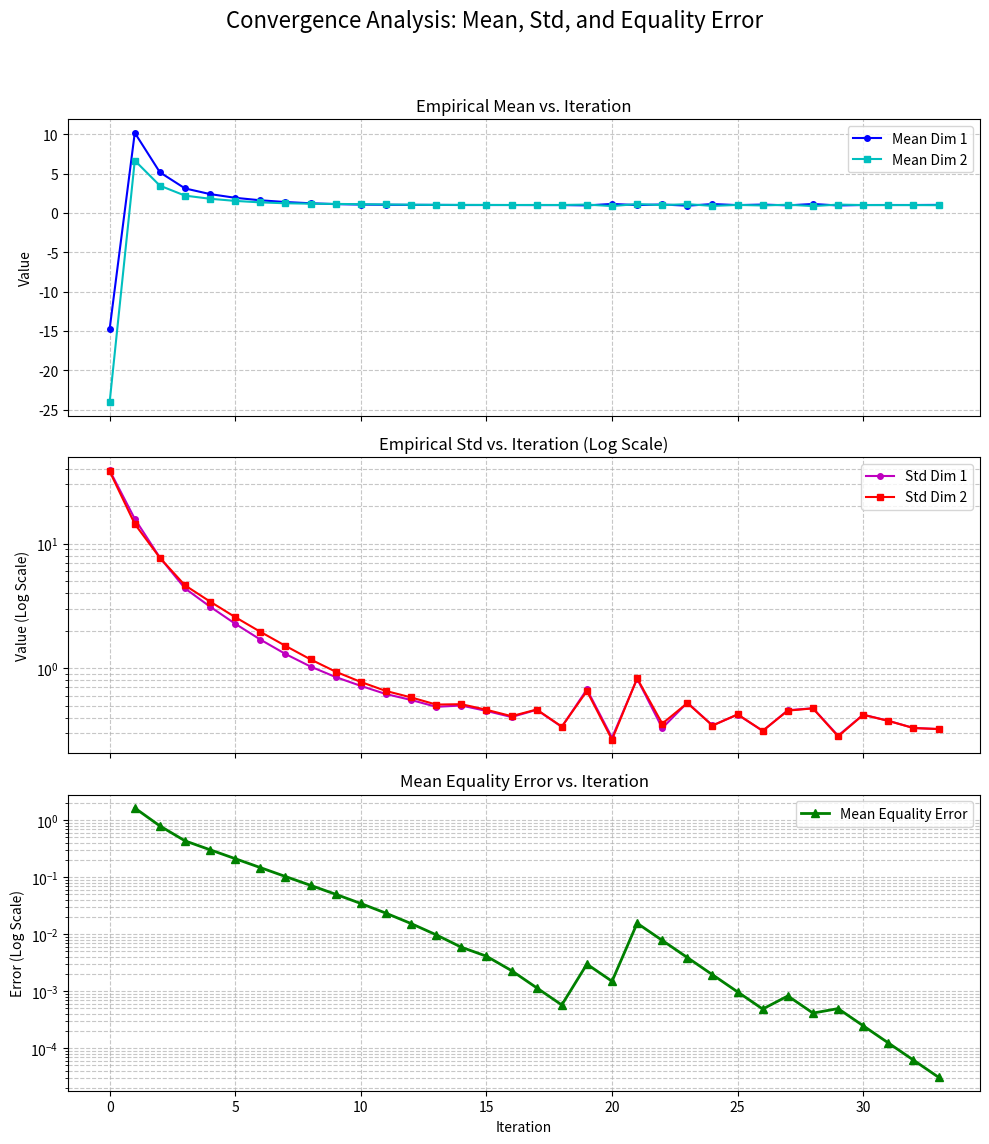

Reproduce this figure in Python.
import re
import matplotlib.pyplot as plt
import numpy as np

# ==========================================
# 1. 原始数据 (Raw Data)
# ==========================================
log_data = """
开始计算...
均值 (Empirical Mean): [-14.748159382729051 -24.05168474833777]
标准差 (Empirical Std): [38.71787047546534 38.02380978701859]
--------------------------------------------------
Iter 1 starts.
step_size: 0.8;  Eqstep_size: 0.9
均值 (Empirical Mean): [10.185957276468065 6.659926290221292]
标准差 (Empirical Std): [15.802785237662665 14.373207471785975]
Mean Equality Error: 1.6308212372471351;  Mean Inequality Error: [0.0, 0.0]
Mean Change Percent: 1.402138288336426;  Std Change Percent: 0.6068357026786722
--------------------------------------------------
Iter 2 starts.
step_size: 0.9;  Eqstep_size: 0.9
均值 (Empirical Mean): [5.159005108779615 3.463465276526159]
标准差 (Empirical Std): [7.723366054616867 7.688864899919046]
Mean Equality Error: 0.7898060535881184;  Mean Inequality Error: [0.0, 0.0]
Mean Change Percent: 0.48949540554687315;  Std Change Percent: 0.49088408387786964
--------------------------------------------------
Iter 3 starts.
step_size: 0.9;  Eqstep_size: 0.7898060535881184
均值 (Empirical Mean): [3.113251403152879 2.1975115573668322]
标准差 (Empirical Std): [4.3671217338402455 4.621184387171354]
Mean Equality Error: 0.43271799606810535;  Mean Inequality Error: [0.0, 0.0]
Mean Change Percent: 0.3871681875114202;  Std Change Percent: 0.4172262044677279
--------------------------------------------------
Iter 4 starts.
step_size: 0.9;  Eqstep_size: 0.5
均值 (Empirical Mean): [2.390905843961667 1.7976248217517286]
标准差 (Empirical Std): [3.1136990159161892 3.4211712410869026]
Mean Equality Error: 0.30157705785788064;  Mean Inequality Error: [0.0, 0.0]
Mean Change Percent: 0.21666569075671108;  Std Change Percent: 0.272914313413107
--------------------------------------------------
Iter 5 starts.
step_size: 0.9;  Eqstep_size: 0.5
均值 (Empirical Mean): [1.9194838808607861 1.5254024730232068]
标准差 (Empirical Std): [2.27097434048621 2.567308390779563]
Mean Equality Error: 0.21060123739894848;  Mean Inequality Error: [0.0, 0.0]
Mean Change Percent: 0.18198584751256008;  Std Change Percent: 0.25933938112302074
--------------------------------------------------
Iter 6 starts.
step_size: 0.9;  Eqstep_size: 0.5
均值 (Empirical Mean): [1.6031712765020945 1.3376767923601705]
标准差 (Empirical Std): [1.6950105253835723 1.957345578813949]
Mean Equality Error: 0.14686516787148227;  Mean Inequality Error: [0.0, 0.0]
Mean Change Percent: 0.15002273096338778;  Std Change Percent: 0.2447551944890551
--------------------------------------------------
Iter 7 starts.
step_size: 0.9;  Eqstep_size: 0.5
均值 (Empirical Mean): [1.3828152218145027 1.2252171942645644]
标准差 (Empirical Std): [1.298853807477906 1.5090003895989645]
Mean Equality Error: 0.10250701178586623;  Mean Inequality Error: [0.0, 0.0]
Mean Change Percent: 0.11848668036809873;  Std Change Percent: 0.23106695296855678
--------------------------------------------------
Iter 8 starts.
step_size: 0.9;  Eqstep_size: 0.5
均值 (Empirical Mean): [1.2249350937733297 1.1710852748872425]
标准差 (Empirical Std): [1.0290352910116327 1.1745904371360085]
Mean Equality Error: 0.07174797314536246;  Mean Inequality Error: [0.0, 0.0]
Mean Change Percent: 0.09033853163935134;  Std Change Percent: 0.21581471706320063
--------------------------------------------------
Iter 9 starts.
step_size: 0.9;  Eqstep_size: 0.5
均值 (Empirical Mean): [1.1147866389436643 1.1427391254309232]
标准差 (Empirical Std): [0.8475288367782998 0.9359665046613032]
Mean Equality Error: 0.050001337807982604;  Mean Inequality Error: [0.0, 0.0]
Mean Change Percent: 0.06711474844897665;  Std Change Percent: 0.19198963723135698
--------------------------------------------------
Iter 10 starts.
step_size: 0.9;  Eqstep_size: 0.5
均值 (Empirical Mean): [1.0599756529688695 1.1066287402585704]
标准差 (Empirical Std): [0.7201052151674516 0.7743556210567223]
Mean Equality Error: 0.03448843498364048;  Mean Inequality Error: [0.0, 0.0]
Mean Change Percent: 0.04111470027187527;  Std Change Percent: 0.16299014769464684
--------------------------------------------------
Iter 11 starts.
step_size: 0.9;  Eqstep_size: 0.5
均值 (Empirical Mean): [1.0326352545802442 1.072887340038107]
标准差 (Empirical Std): [0.6191574256349724 0.6554190590374235]
Mean Equality Error: 0.02332405972198986;  Mean Inequality Error: [0.0, 0.0]
Mean Change Percent: 0.02834021884491432;  Std Change Percent: 0.14752727746788077
--------------------------------------------------
Iter 12 starts.
step_size: 0.9;  Eqstep_size: 0.5
均值 (Empirical Mean): [1.021214716720826 1.0436094906314468]
标准差 (Empirical Std): [0.5551552164360056 0.5819460624364229]
Mean Equality Error: 0.01534324493885494;  Mean Inequality Error: [0.0, 0.0]
Mean Change Percent: 0.021104299204787565;  Std Change Percent: 0.10807143589679252
--------------------------------------------------
Iter 13 starts.
step_size: 0.9;  Eqstep_size: 0.5
均值 (Empirical Mean): [1.016879691986694 1.0213430811035502]
标准差 (Empirical Std): [0.48920829339203903 0.5098313135321532]
Mean Equality Error: 0.009728462851264172;  Mean Inequality Error: [0.0, 0.0]
Mean Change Percent: 0.015535853473052426;  Std Change Percent: 0.12150283911497921
--------------------------------------------------
Iter 14 starts.
step_size: 0.9;  Eqstep_size: 0.5
均值 (Empirical Mean): [1.0014962982237747 1.0203618429418424]
标准差 (Empirical Std): [0.500960606944016 0.5133266562028582]
Mean Equality Error: 0.005903131437331462;  Mean Inequality Error: [0.0, 0.0]
Mean Change Percent: 0.010695378425791009;  Std Change Percent: 0.017352770001338624
--------------------------------------------------
Iter 15 starts.
step_size: 0.2;  Eqstep_size: 0.5
均值 (Empirical Mean): [1.0010353932409908 1.0130083748813674]
标准差 (Empirical Std): [0.4533362573822917 0.46298636283770284]
Mean Equality Error: 0.004104131868178095;  Mean Inequality Error: [0.0, 0.0]
Mean Change Percent: 0.005153342848691778;  Std Change Percent: 0.09661464211525149
--------------------------------------------------
Iter 16 starts.
step_size: 0.692980793908981;  Eqstep_size: 0.5
均值 (Empirical Mean): [1.0017234660096372 1.0058360380188882]
标准差 (Empirical Std): [0.40480339971240165 0.4113820361883354]
Mean Equality Error: 0.002292671687703308;  Mean Inequality Error: [0.0, 0.0]
Mean Change Percent: 0.005059276870534526;  Std Change Percent: 0.10932691260581973
--------------------------------------------------
Iter 17 starts.
step_size: 0.7084098250688242;  Eqstep_size: 0.5
均值 (Empirical Mean): [0.9925362671823291 1.011243484831933]
标准差 (Empirical Std): [0.46261475154850434 0.46526589228716475]
Mean Equality Error: 0.001146335843851655;  Mean Inequality Error: [0.0, 0.0]
Mean Change Percent: 0.007509672953371397;  Std Change Percent: 0.1369304105095288
--------------------------------------------------
Iter 18 starts.
step_size: 0.7902924995972695;  Eqstep_size: 0.5
均值 (Empirical Mean): [0.9945104811446719 1.007379394862459]
标准差 (Empirical Std): [0.33739926662587655 0.3391448962952154]
Mean Equality Error: 0.0005731679219258274;  Mean Inequality Error: [0.0, 0.0]
Mean Change Percent: 0.003062361070504592;  Std Change Percent: 0.2708722160061554
--------------------------------------------------
Iter 19 starts.
step_size: 0.9;  Eqstep_size: 0.5
均值 (Empirical Mean): [0.9534791960080813 1.0594361594108412]
标准差 (Empirical Std): [0.6752150485470805 0.6548619466755543]
Mean Equality Error: 0.0029807740127120214;  Mean Inequality Error: [0.0, 0.0]
Mean Change Percent: 0.04682414186987919;  Std Change Percent: 0.966535831485402
--------------------------------------------------
Iter 20 starts.
step_size: 0.9;  Eqstep_size: 0.5
均值 (Empirical Mean): [1.1391420591017742 0.8673156186076864]
标准差 (Empirical Std): [0.27637412971480946 0.2664364479751888]
Mean Equality Error: 0.001490387006356003;  Mean Inequality Error: [0.0, 0.0]
Mean Change Percent: 0.18744763194646352;  Std Change Percent: 0.5918778767193625
--------------------------------------------------
Iter 21 starts.
step_size: 0.9;  Eqstep_size: 0.5
均值 (Empirical Mean): [0.994409710948466 1.1266567546098674]
标准差 (Empirical Std): [0.8215032202264567 0.8278286935901268]
Mean Equality Error: 0.015537672796304275;  Mean Inequality Error: [0.0, 0.0]
Mean Change Percent: 0.2074354408736048;  Std Change Percent: 2.03838222031739
--------------------------------------------------
Iter 22 starts.
step_size: 0.9;  Eqstep_size: 0.5
均值 (Empirical Mean): [1.0716114086818649 0.9889218240973012]
标准差 (Empirical Std): [0.3300939434917917 0.35848009759915]
Mean Equality Error: 0.00776883639815212;  Mean Inequality Error: [0.0, 0.0]
Mean Change Percent: 0.10507228449111602;  Std Change Percent: 0.5826626161410937
--------------------------------------------------
Iter 23 starts.
step_size: 0.9;  Eqstep_size: 0.5
均值 (Empirical Mean): [0.9169469686932044 1.1133196476963783]
标准差 (Empirical Std): [0.5280994286946451 0.5241276373215763]
Mean Equality Error: 0.0038844181990760505;  Mean Inequality Error: [0.0, 0.0]
Mean Change Percent: 0.13611673071220978;  Std Change Percent: 0.5297614210719569
--------------------------------------------------
Iter 24 starts.
step_size: 0.9;  Eqstep_size: 0.5
均值 (Empirical Mean): [1.1250830101801446 0.8900502980146462]
标准差 (Empirical Std): [0.3463720373103784 0.3455109681756719]
Mean Equality Error: 0.0019422090995380083;  Mean Inequality Error: [0.0, 0.0]
Mean Change Percent: 0.21163013709085202;  Std Change Percent: 0.3424687803981955
--------------------------------------------------
Iter 25 starts.
step_size: 0.9;  Eqstep_size: 0.5
均值 (Empirical Mean): [0.9930916472257443 1.0144750068716506]
标准差 (Empirical Std): [0.42361956481248747 0.42522897659859765]
Mean Equality Error: 0.0009711045497689857;  Mean Inequality Error: [0.0, 0.0]
Mean Change Percent: 0.1264434771178921;  Std Change Percent: 0.22689508682172302
--------------------------------------------------
Iter 26 starts.
step_size: 0.9;  Eqstep_size: 0.5
均值 (Empirical Mean): [1.0609934165693227 0.9427899104793742]
标准差 (Empirical Std): [0.3128773959372552 0.3139478760937606]
Mean Equality Error: 0.0004855522748844662;  Mean Inequality Error: [0.0, 0.0]
Mean Change Percent: 0.06955196569575814;  Std Change Percent: 0.2615584684142314
--------------------------------------------------
Iter 27 starts.
step_size: 0.9;  Eqstep_size: 0.5
均值 (Empirical Mean): [0.9595960399084004 1.0438728377640853]
标准差 (Empirical Std): [0.45901244775374084 0.4559230808711106]
Mean Equality Error: 0.0008251313676430511;  Mean Inequality Error: [0.0, 0.0]
Mean Change Percent: 0.10087376329240581;  Std Change Percent: 0.45968131541928775
--------------------------------------------------
Iter 28 starts.
step_size: 0.9;  Eqstep_size: 0.5
均值 (Empirical Mean): [1.1335174624980562 0.8682169763381862]
标准差 (Empirical Std): [0.4763211986881273 0.4749540590885142]
Mean Equality Error: 0.0004125656838215143;  Mean Inequality Error: [0.0, 0.0]
Mean Change Percent: 0.17433398041406883;  Std Change Percent: 0.03976270237705634
--------------------------------------------------
Iter 29 starts.
step_size: 0.9;  Eqstep_size: 0.5
均值 (Empirical Mean): [0.9458406804562128 1.0556140362521873]
标准差 (Empirical Std): [0.2869854633811352 0.28327858326871563]
Mean Equality Error: 0.0004946382968980369;  Mean Inequality Error: [0.0, 0.0]
Mean Change Percent: 0.18575017297264468;  Std Change Percent: 0.40053391327130905
--------------------------------------------------
Iter 30 starts.
step_size: 0.9;  Eqstep_size: 0.5
均值 (Empirical Mean): [1.0022490444344125 0.998478313919787]
标准差 (Empirical Std): [0.422956225322338 0.42188745583533555]
Mean Equality Error: 0.00024731914844901574;  Mean Inequality Error: [0.0, 0.0]
Mean Change Percent: 0.05664680592061197;  Std Change Percent: 0.48150765943943896
--------------------------------------------------
Iter 31 starts.
step_size: 0.9;  Eqstep_size: 0.5
均值 (Empirical Mean): [1.0065933267983616 0.9937703523787377]
标准差 (Empirical Std): [0.37767050684458936 0.3770872867501378]
Mean Equality Error: 0.00012365957422450326;  Mean Inequality Error: [0.0, 0.0]
Mean Change Percent: 0.004528118408205374;  Std Change Percent: 0.10663170713855219
--------------------------------------------------
Iter 32 starts.
step_size: 0.6370126724099147;  Eqstep_size: 0.5
均值 (Empirical Mean): [1.003998010240171 0.9961838293483782]
标准差 (Empirical Std): [0.3306864154095868 0.3303632179948372]
Mean Equality Error: 6.182978711225427e-5;  Mean Inequality Error: [0.0, 0.0]
Mean Change Percent: 0.0025055395055483855;  Std Change Percent: 0.12415703920551341
--------------------------------------------------
Iter 33 starts.
step_size: 0.6626193061647644;  Eqstep_size: 0.5
均值 (Empirical Mean): [1.0210247328538762 0.9790661869403979]
标准差 (Empirical Std): [0.3242566134040487 0.3241070466068606]
Mean Equality Error: 3.091489355612087e-5;  Mean Inequality Error: [0.0, 0.0]
Mean Change Percent: 0.017070560702545784;  Std Change Percent: 0.01919244699004523
"""

# ==========================================
# 2. 数据解析 (Parsing)
# ==========================================
iters = []
means = []   # List of [val1, val2]
stds = []    # List of [val1, val2]
eq_errors = []

# --- Step A: 提取初始状态 (Iter 0) ---
# 初始块在 "开始计算..." 和 "Iter 1" 之间
init_block_match = re.search(r"开始计算\.\.\.(.*?)Iter 1", log_data, re.DOTALL)
if init_block_match:
    init_text = init_block_match.group(1)
    
    # 提取初始均值
    mean_match = re.search(r"均值 \(Empirical Mean\): \[(.*?)\]", init_text)
    if mean_match:
        vals = [float(x) for x in mean_match.group(1).split()]
        means.append(vals)
        
    # 提取初始标准差
    std_match = re.search(r"标准差 \(Empirical Std\): \[(.*?)\]", init_text)
    if std_match:
        vals = [float(x) for x in std_match.group(1).split()]
        stds.append(vals)
    
    iters.append(0)

# --- Step B: 循环提取每次迭代的数据 ---
lines = log_data.split('\n')
current_iter = None

for line in lines:
    line = line.strip()
    
    # 提取迭代号
    if line.startswith("Iter") and "starts" in line:
        parts = line.split()
        if parts[1].isdigit():
            current_iter = int(parts[1])
            iters.append(current_iter)
            
    # 提取均值
    elif line.startswith("均值"):
        # 防止重复添加初始均值 (当 current_iter 为 None 时表示还在初始块，已处理过)
        if current_iter is None:
            continue
            
        match = re.search(r"\[(.*?)\]", line)
        if match:
            vals = [float(x) for x in match.group(1).split()]
            means.append(vals)
            
    # 提取标准差
    elif line.startswith("标准差"):
        if current_iter is None:
            continue
            
        match = re.search(r"\[(.*?)\]", line)
        if match:
            vals = [float(x) for x in match.group(1).split()]
            stds.append(vals)
            
    # 提取 Mean Equality Error
    elif line.startswith("Mean Equality Error"):
        parts = line.split(';')
        for part in parts:
            if "Mean Equality Error" in part:
                val_str = part.split(':')[1].strip()
                eq_errors.append(float(val_str))

# --- Step C: 数据对齐检查与处理 ---
# 确保数据长度一致 (以 iters 长度为准)
min_len = min(len(iters), len(means), len(stds))
iters = iters[:min_len]
means = means[:min_len]
stds = stds[:min_len]

iters_arr = np.array(iters)
means_arr = np.array(means)  # shape (N, 2)
stds_arr = np.array(stds)    # shape (N, 2)
eq_errors_arr = np.array(eq_errors) 

print(f"Parsed {len(iters)} iterations.")
print(f"Means shape: {means_arr.shape}")
print(f"Eq Errors count: {len(eq_errors_arr)}")

# ==========================================
# 3. 绘图 (Plotting)
# ==========================================
fig, axs = plt.subplots(3, 1, figsize=(10, 12), sharex=True)
fig.suptitle('Convergence Analysis: Mean, Std, and Equality Error', fontsize=16)

# --- Subplot 1: Empirical Mean ---
axs[0].plot(iters_arr, means_arr[:, 0], 'b-o', label='Mean Dim 1', markersize=4)
axs[0].plot(iters_arr, means_arr[:, 1], 'c-s', label='Mean Dim 2', markersize=4)
axs[0].set_ylabel('Value')
axs[0].set_title('Empirical Mean vs. Iteration')
axs[0].grid(True, linestyle='--', alpha=0.7)
axs[0].legend()

# --- Subplot 2: Empirical Std (Modified to Log Scale) ---
# 使用 semilogy 来实现 Y 轴对数坐标
axs[1].semilogy(iters_arr, stds_arr[:, 0], 'm-o', label='Std Dim 1', markersize=4)
axs[1].semilogy(iters_arr, stds_arr[:, 1], 'r-s', label='Std Dim 2', markersize=4)
axs[1].set_ylabel('Value (Log Scale)')
axs[1].set_title('Empirical Std vs. Iteration (Log Scale)')
axs[1].grid(True, which="both", linestyle='--', alpha=0.7)
axs[1].legend()

# --- Subplot 3: Mean Equality Error ---
# Error 通常从 Iter 1 开始，所以取 iters[1:] 和对应的 error 数据
valid_err_len = min(len(iters_arr)-1, len(eq_errors_arr))
if valid_err_len > 0:
    axs[2].semilogy(iters_arr[1:1+valid_err_len], eq_errors_arr[:valid_err_len], 'g-^', label='Mean Equality Error', linewidth=2)

axs[2].set_xlabel('Iteration')
axs[2].set_ylabel('Error (Log Scale)')
axs[2].set_title('Mean Equality Error vs. Iteration')
axs[2].grid(True, which="both", linestyle='--', alpha=0.7)
axs[2].legend()


# 调整整体布局防止标签重叠
plt.tight_layout(rect=[0, 0.03, 1, 0.95])
plt.savefig('convergence_plot.png')